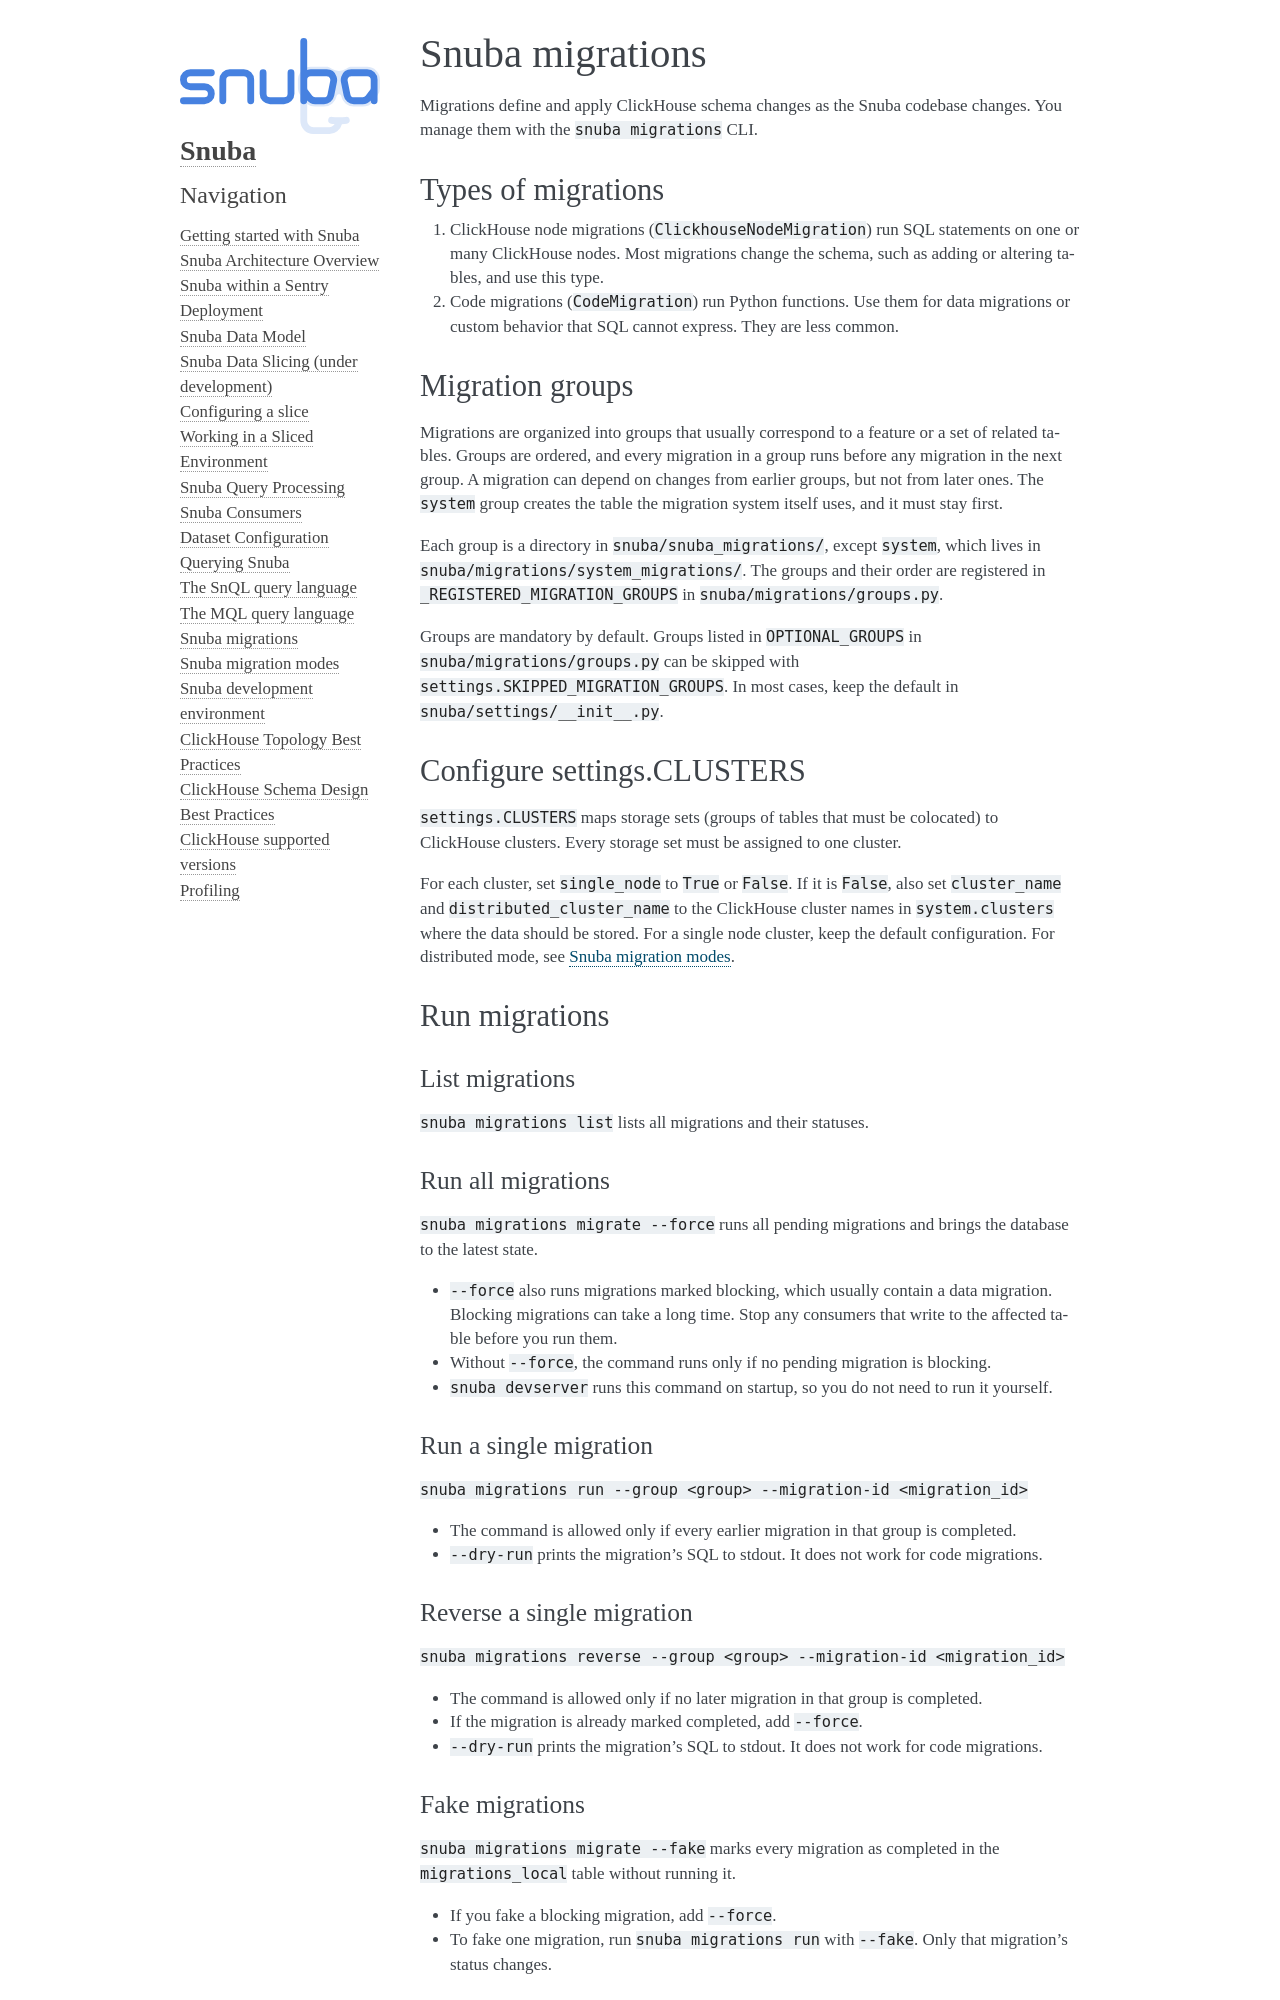

repository: getsentry/snuba · page: migrations/overview.html · generator: sphinx

# Snuba migrations

Migrations define and apply ClickHouse schema changes as the Snuba codebase changes. You manage them with the `snuba migrations` CLI.

## Types of migrations

1. ClickHouse node migrations (`ClickhouseNodeMigration`) run SQL statements on one or many ClickHouse nodes. Most migrations change the schema, such as adding or altering tables, and use this type.
2. Code migrations (`CodeMigration`) run Python functions. Use them for data migrations or custom behavior that SQL cannot express. They are less common.

## Migration groups

Migrations are organized into groups that usually correspond to a feature or a set of related tables. Groups are ordered, and every migration in a group runs before any migration in the next group. A migration can depend on changes from earlier groups, but not from later ones. The `system` group creates the table the migration system itself uses, and it must stay first.

Each group is a directory in `snuba/snuba_migrations/`, except `system`, which lives in `snuba/migrations/system_migrations/`. The groups and their order are registered in `_REGISTERED_MIGRATION_GROUPS` in `snuba/migrations/groups.py`.

Groups are mandatory by default. Groups listed in `OPTIONAL_GROUPS` in `snuba/migrations/groups.py` can be skipped with `settings.SKIPPED_MIGRATION_GROUPS`. In most cases, keep the default in `snuba/settings/__init__.py`.

## Configure settings.CLUSTERS

`settings.CLUSTERS` maps storage sets (groups of tables that must be colocated) to ClickHouse clusters. Every storage set must be assigned to one cluster.

For each cluster, set `single_node` to `True` or `False`. If it is `False`, also set `cluster_name` and `distributed_cluster_name` to the ClickHouse cluster names in `system.clusters` where the data should be stored. For a single node cluster, keep the default configuration. For distributed mode, see {doc}`modes`.

## Run migrations

### List migrations

`snuba migrations list` lists all migrations and their statuses.

### Run all migrations

`snuba migrations migrate --force` runs all pending migrations and brings the database to the latest state.

- `--force` also runs migrations marked blocking, which usually contain a data migration. Blocking migrations can take a long time. Stop any consumers that write to the affected table before you run them.
- Without `--force`, the command runs only if no pending migration is blocking.
- `snuba devserver` runs this command on startup, so you do not need to run it yourself.

### Run a single migration

`snuba migrations run --group <group> --migration-id <migration_id>`

- The command is allowed only if every earlier migration in that group is completed.
- `--dry-run` prints the migration's SQL to stdout. It does not work for code migrations.

### Reverse a single migration

`snuba migrations reverse --group <group> --migration-id <migration_id>`

- The command is allowed only if no later migration in that group is completed.
- If the migration is already marked completed, add `--force`.
- `--dry-run` prints the migration's SQL to stdout. It does not work for code migrations.

### Fake migrations

`snuba migrations migrate --fake` marks every migration as completed in the `migrations_local` table without running it.

- If you fake a blocking migration, add `--force`.
- To fake one migration, run `snuba migrations run` with `--fake`. Only that migration's status changes.

## Write migrations
